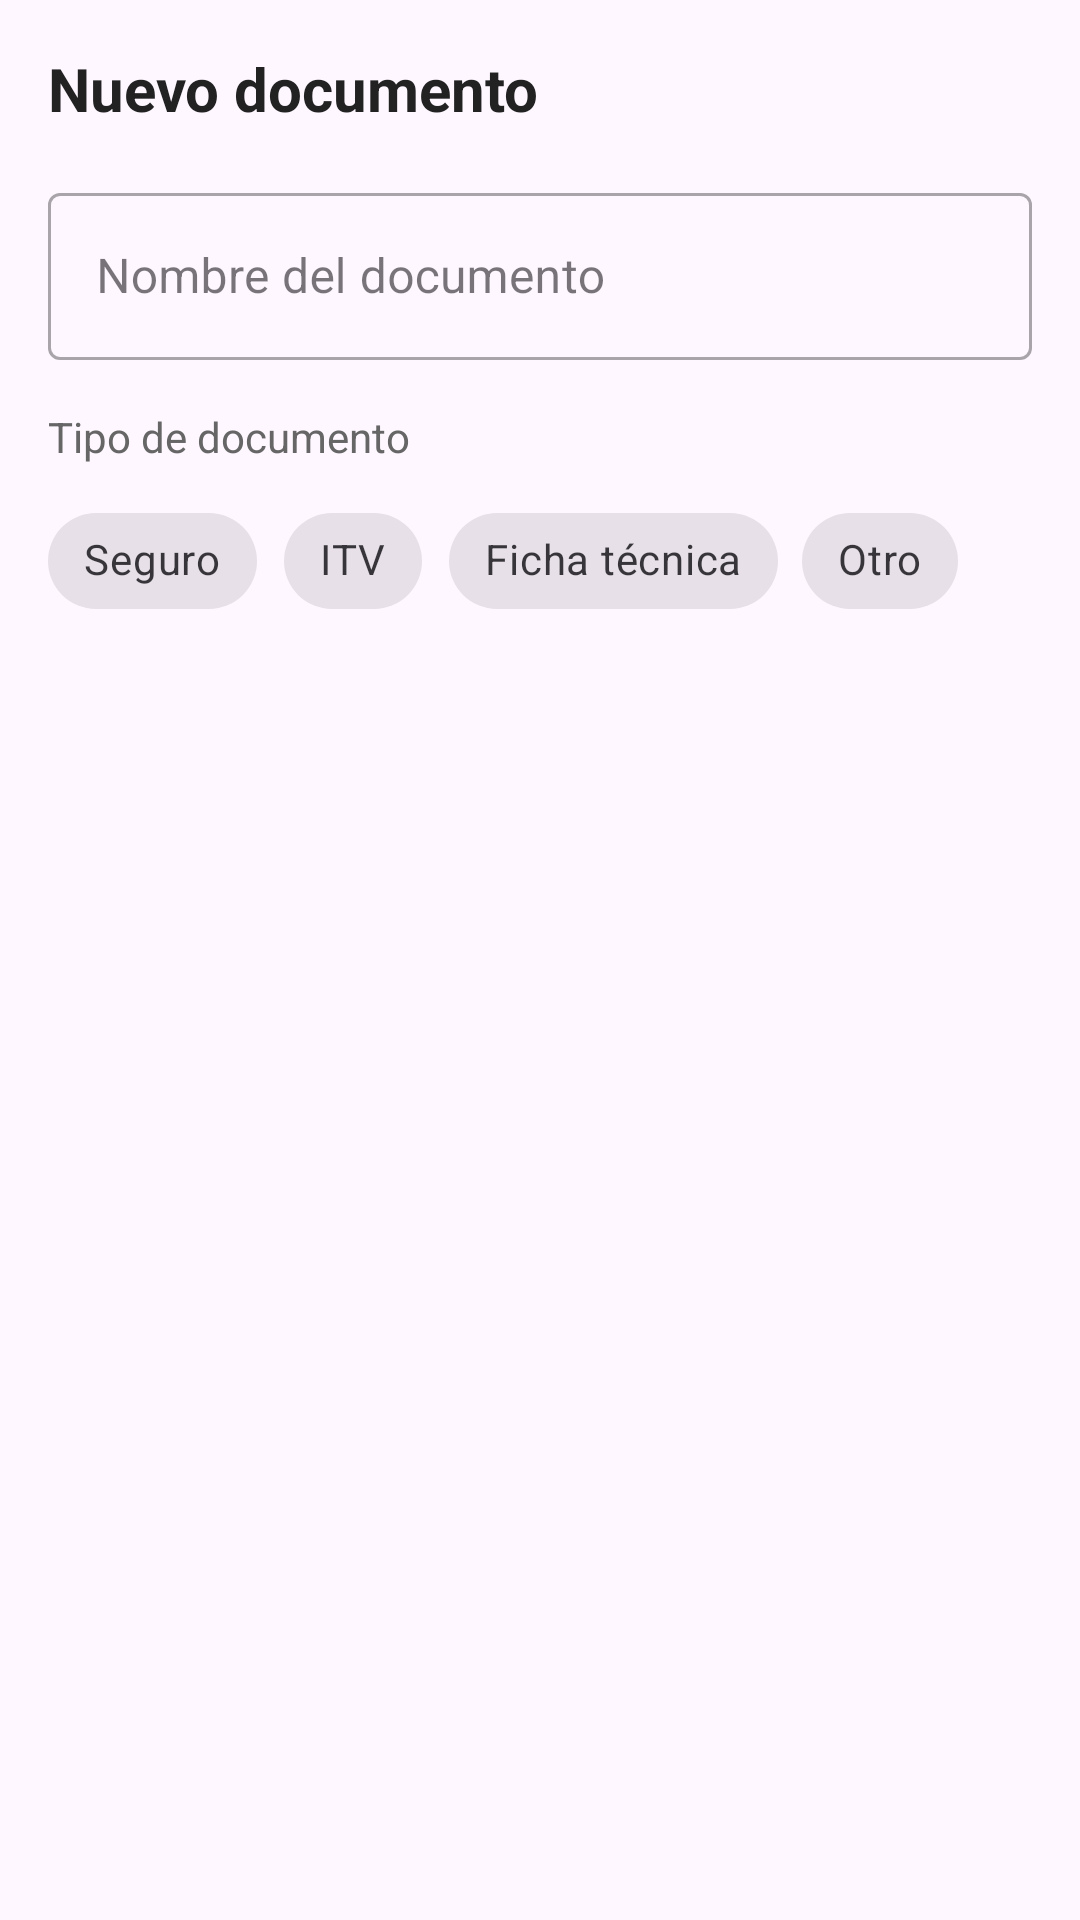

Write the Android layout XML for this screen, with the resource values it uses.
<!-- AndroidManifest.xml: application theme Theme.AutoSmart -->
<!-- res/layout/dialog_add_doc.xml -->
<?xml version="1.0" encoding="utf-8"?>
<LinearLayout xmlns:android="http://schemas.android.com/apk/res/android"
    xmlns:app="http://schemas.android.com/apk/res-auto"
    android:layout_width="match_parent"
    android:layout_height="wrap_content"
    android:orientation="vertical"
    android:padding="16dp">

    
    <TextView
        android:layout_width="match_parent"
        android:layout_height="wrap_content"
        android:text="Nuevo documento"
        android:textStyle="bold"
        android:textSize="20sp"
        android:textColor="#222"
        android:layout_marginBottom="16dp"/>

    
    <com.google.android.material.textfield.TextInputLayout
        android:layout_width="match_parent"
        android:layout_height="wrap_content"
        android:hint="Nombre del documento"
        style="@style/Widget.MaterialComponents.TextInputLayout.OutlinedBox"
        android:layout_marginBottom="16dp">
        <com.google.android.material.textfield.TextInputEditText
            android:id="@+id/etDocName"
            android:layout_width="match_parent"
            android:layout_height="wrap_content"
            android:inputType="text"
            android:maxLines="1"/>
    </com.google.android.material.textfield.TextInputLayout>

    
    <TextView
        android:layout_width="wrap_content"
        android:layout_height="wrap_content"
        android:text="Tipo de documento"
        android:textColor="#666"
        android:textSize="14sp"
        android:layout_marginBottom="8dp"/>

    <com.google.android.material.chip.ChipGroup
        android:id="@+id/chipGroupDocType"
        android:layout_width="match_parent"
        android:layout_height="wrap_content"
        app:singleSelection="true"
        android:layout_marginBottom="16dp">

        <com.google.android.material.chip.Chip
            android:id="@+id/chipInsurance"
            android:layout_width="wrap_content"
            android:layout_height="wrap_content"
            android:text="Seguro"
            style="@style/Widget.MaterialComponents.Chip.Choice"/>

        <com.google.android.material.chip.Chip
            android:id="@+id/chipITV"
            android:layout_width="wrap_content"
            android:layout_height="wrap_content"
            android:text="ITV"
            style="@style/Widget.MaterialComponents.Chip.Choice"/>

        <com.google.android.material.chip.Chip
            android:id="@+id/chipTechnical"
            android:layout_width="wrap_content"
            android:layout_height="wrap_content"
            android:text="Ficha técnica"
            style="@style/Widget.MaterialComponents.Chip.Choice"/>

        <com.google.android.material.chip.Chip
            android:id="@+id/chipOther"
            android:layout_width="wrap_content"
            android:layout_height="wrap_content"
            android:text="Otro"
            style="@style/Widget.MaterialComponents.Chip.Choice"/>

    </com.google.android.material.chip.ChipGroup>

</LinearLayout>
<!-- resources referenced by this layout -->
<resources>
  <style name="Theme.AutoSmart" parent="Base.Theme.AutoSmart" />
  <style name="Base.Theme.AutoSmart" parent="Theme.Material3.DayNight.NoActionBar">
          
          
      </style>
</resources>
